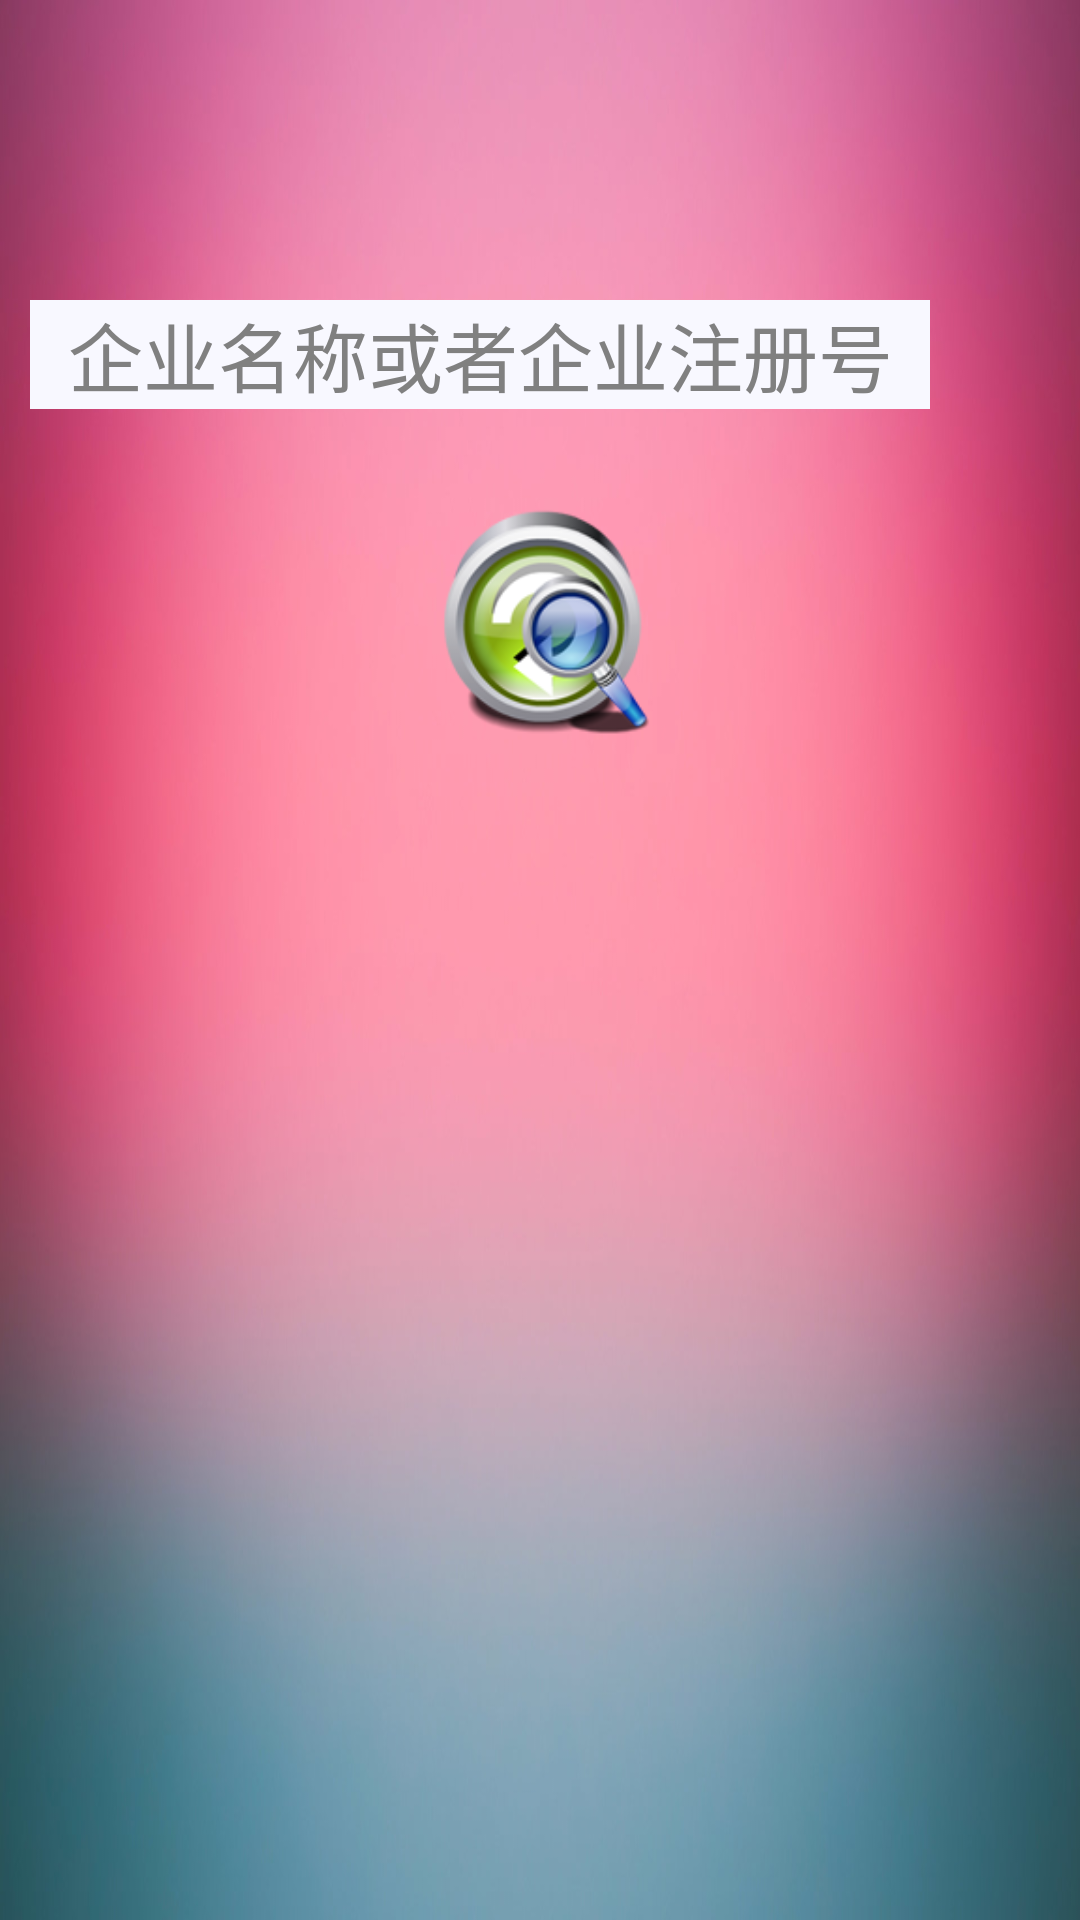

The Android layout XML behind this screen, and the referenced resources:
<!-- AndroidManifest.xml: application theme AppTheme -->
<!-- res/layout/main_activity_aboveleft.xml -->
<?xml version="1.0" encoding="utf-8"?>
<LinearLayout xmlns:android="http://schemas.android.com/apk/res/android"
    android:layout_width="fill_parent"
    android:layout_height="fill_parent"
    android:orientation="vertical"
    android:background="@drawable/background3"
     >     
      <EditText 
          android:layout_width="300dp"
          android:layout_height="wrap_content"
          android:textSize="25sp"
          android:layout_marginTop="100dp"
          android:background="@color/white"
          android:hint="企业名称或者企业注册号"
          android:gravity="center"
          android:layout_marginLeft="10dp"
          android:id="@+id/main_activity_aboveleft_findedit"
          android:inputType="textNoSuggestions"
          />  
         <ImageButton 
             android:layout_width="80dp"
             android:layout_height="80dp"
             android:id="@+id/main_activity_aboveleft_findbotton"
             android:layout_gravity="center_horizontal"
             android:background="@drawable/main_activity_aboveleft_findbotton"
             android:layout_marginTop="30dp"
          />
		 

</LinearLayout>
<!-- resources referenced by this layout -->
<resources>
  <color name="white">#F8F8FF</color>
  <!-- drawable background3: jpg bitmap (drawable-hdpi, 59546 bytes) -->
  <!-- drawable main_activity_aboveleft_findbotton: png bitmap (drawable-hdpi, 23008 bytes) -->
  <style name="AppTheme" parent="AppBaseTheme">
          
      </style>
  <style name="AppBaseTheme" parent="android:Theme.Light">
          
      </style>
</resources>
